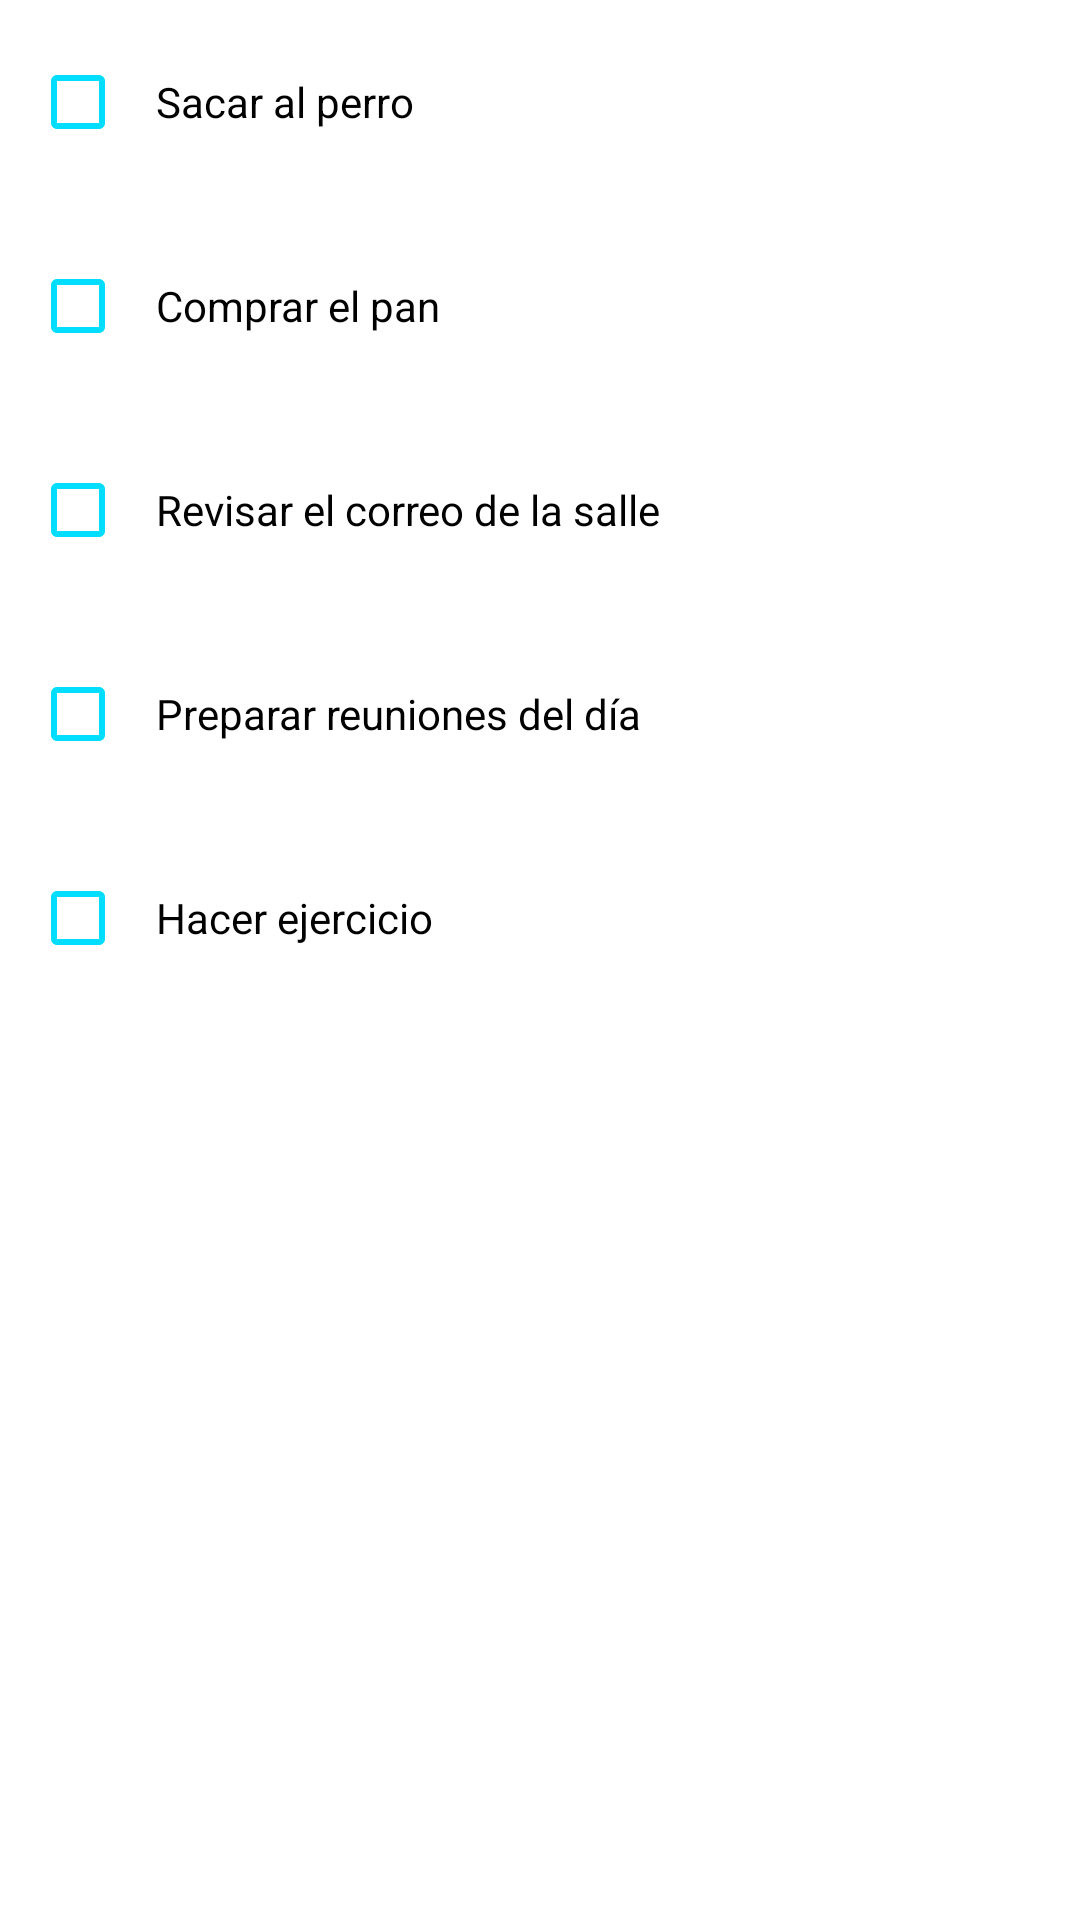

Reconstruct the res/layout file that produces this screen, plus the resources it refers to.
<!-- AndroidManifest.xml: application theme Theme.E4TodoList -->
<!-- res/layout/default_tasks.xml -->
<?xml version="1.0" encoding="utf-8"?>
<androidx.constraintlayout.widget.ConstraintLayout xmlns:android="http://schemas.android.com/apk/res/android"
    xmlns:app="http://schemas.android.com/apk/res-auto"
    xmlns:tools="http://schemas.android.com/tools"
    android:layout_width="match_parent"
    android:layout_height="match_parent">

    <LinearLayout
        android:id="@+id/default_tasks"
        android:layout_width="match_parent"
        android:layout_height="wrap_content"
        android:orientation="vertical"
        >

        <RelativeLayout
            android:layout_width="wrap_content"
            android:layout_height="wrap_content"
            android:padding="10dp"
            tools:ignore="MissingConstraints">


            <CheckBox
                android:layout_width="wrap_content"
                android:layout_height="wrap_content"
                android:buttonTint="@android:color/holo_blue_bright"
                android:paddingStart="10dp"
                android:text="Sacar al perro" />


        </RelativeLayout>

        <RelativeLayout
            android:layout_width="wrap_content"
            android:layout_height="wrap_content"
            android:padding="10dp"
            tools:ignore="MissingConstraints">


            <CheckBox
                android:layout_width="wrap_content"
                android:layout_height="wrap_content"
                android:buttonTint="@android:color/holo_blue_bright"
                android:paddingStart="10dp"
                android:text="Comprar el pan" />


        </RelativeLayout>

        <RelativeLayout
            android:layout_width="wrap_content"
            android:layout_height="wrap_content"
            android:padding="10dp"
            tools:ignore="MissingConstraints">


            <CheckBox
                android:layout_width="wrap_content"
                android:layout_height="wrap_content"
                android:buttonTint="@android:color/holo_blue_bright"
                android:paddingStart="10dp"
                android:text="Revisar el correo de la salle" />


        </RelativeLayout>

        <RelativeLayout
            android:layout_width="wrap_content"
            android:layout_height="wrap_content"
            android:padding="10dp"
            tools:ignore="MissingConstraints">


            <CheckBox
                android:layout_width="wrap_content"
                android:layout_height="wrap_content"
                android:buttonTint="@android:color/holo_blue_bright"
                android:paddingStart="10dp"
                android:text="Preparar reuniones del día" />


        </RelativeLayout>

        <RelativeLayout
            android:layout_width="wrap_content"
            android:layout_height="wrap_content"
            android:padding="10dp"
            tools:ignore="MissingConstraints">


            <CheckBox
                android:layout_width="wrap_content"
                android:layout_height="wrap_content"
                android:buttonTint="@android:color/holo_blue_bright"
                android:paddingStart="10dp"
                android:text="Hacer ejercicio" />


        </RelativeLayout>
    </LinearLayout>
</androidx.constraintlayout.widget.ConstraintLayout>
<!-- resources referenced by this layout -->
<resources>
  <style name="Theme.E4TodoList" parent="Theme.MaterialComponents.DayNight.DarkActionBar">
          
          <item name="colorPrimary">@color/purple_500</item>
          <item name="colorPrimaryVariant">@color/purple_700</item>
          <item name="colorOnPrimary">@color/white</item>
          
          <item name="colorSecondary">@color/teal_200</item>
          <item name="colorSecondaryVariant">@color/teal_700</item>
          <item name="colorOnSecondary">@color/black</item>
          
          <item name="android:statusBarColor" tools:targetApi="l">?attr/colorPrimaryVariant</item>
          
      </style>
  <!-- not gathered from this repository: default colours our renderer supplied (Android Studio template values) -->
  <color name="purple_500">#FF6200EE</color>
  <color name="purple_700">#FF3700B3</color>
  <color name="teal_200">#FF03DAC5</color>
  <color name="teal_700">#FF018786</color>
  <color name="black">#FF000000</color>
  <color name="white">#FFFFFFFF</color>
</resources>
